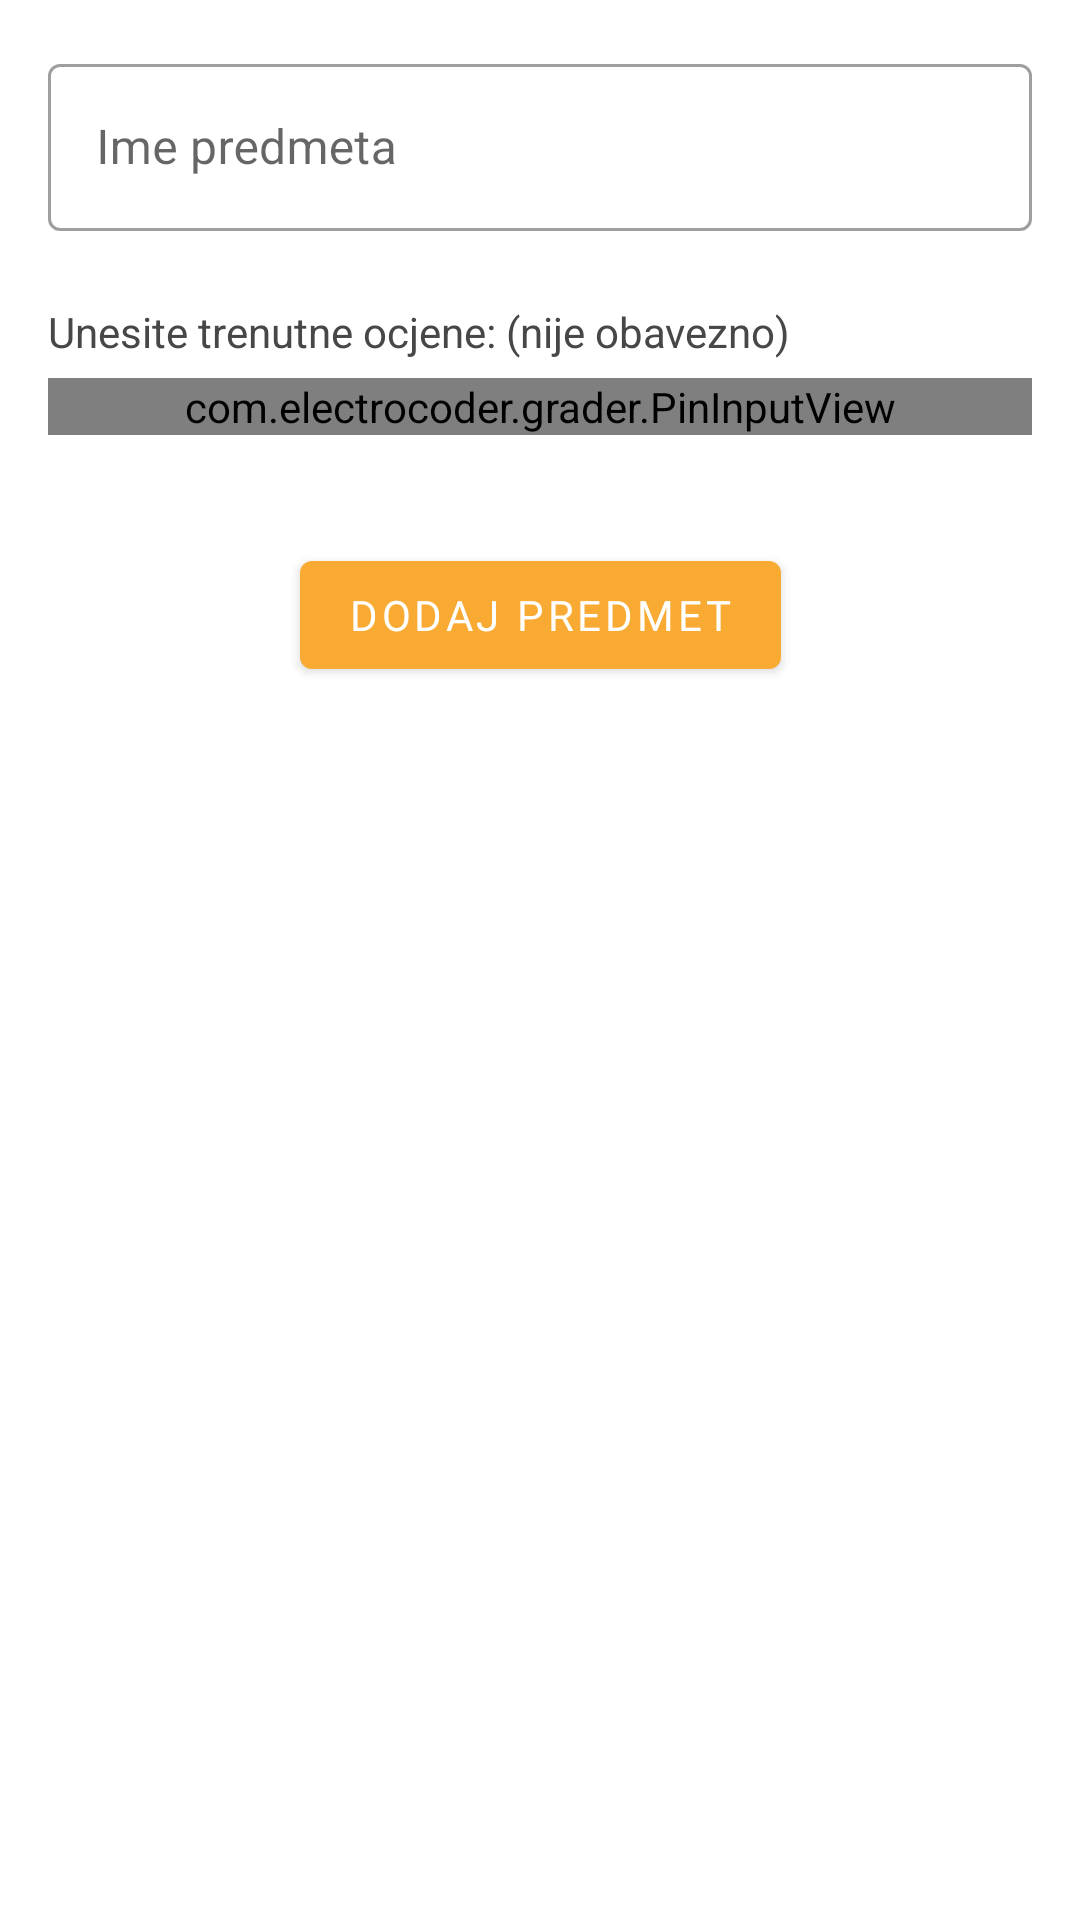

This screen was rendered from an Android layout file. Write that file and the resources it references.
<!-- AndroidManifest.xml: application theme AppTheme -->
<!-- res/layout/addpredmet_fragment.xml -->
<?xml version="1.0" encoding="utf-8"?>
<androidx.constraintlayout.widget.ConstraintLayout xmlns:android="http://schemas.android.com/apk/res/android"
    xmlns:app="http://schemas.android.com/apk/res-auto"
    xmlns:tools="http://schemas.android.com/tools"
    android:layout_width="match_parent"
    android:layout_height="match_parent"
    tools:context=".fragments.AddPredmetFragment">


    <com.google.android.material.textfield.TextInputLayout
        android:id="@+id/imePredmetaInputLayout"
        android:layout_width="match_parent"
        android:layout_height="wrap_content"
        android:layout_marginStart="16dp"
        android:layout_marginTop="16dp"
        android:layout_marginEnd="16dp"
        app:layout_constraintEnd_toEndOf="parent"
        app:layout_constraintStart_toStartOf="parent"
        app:layout_constraintTop_toTopOf="parent"
        style="@style/Widget.MaterialComponents.TextInputLayout.OutlinedBox"
        android:hint="@string/ime_predmeta">

        <com.google.android.material.textfield.TextInputEditText
            android:id="@+id/imePredmetaTextInput"
            android:layout_width="match_parent"
            android:layout_height="match_parent"
            android:maxLines="1"
            android:maxLength="24"/>

    </com.google.android.material.textfield.TextInputLayout>

    <TextView
        android:id="@+id/trenutneOcjeneText"
        android:layout_width="match_parent"
        android:layout_height="wrap_content"
        android:layout_marginTop="24sp"
        android:layout_marginStart="16dp"
        android:layout_marginEnd="16dp"
        android:text="@string/unesite_trenutne_ocjene_text"
        app:layout_constraintTop_toBottomOf="@id/imePredmetaInputLayout"/>


    <com.electrocoder.grader.PinInputView
        android:id="@+id/ocjeneInput"
        android:layout_width="match_parent"
        android:layout_height="wrap_content"
        android:layout_marginStart="16dp"
        android:layout_marginEnd="16dp"
        android:layout_marginTop="6dp"
        android:digits="12345"
        android:maxLength="6"
        android:inputType="numberSigned"
        app:layout_constraintEnd_toEndOf="parent"
        app:layout_constraintStart_toStartOf="parent"
        app:layout_constraintTop_toBottomOf="@id/trenutneOcjeneText" />


    <com.google.android.material.button.MaterialButton
        android:id="@+id/dodajPredmetBtn"
        android:layout_width="wrap_content"
        android:layout_height="wrap_content"
        android:layout_marginTop="36dp"
        android:fontFamily="@font/roboto_extrabold"
        android:text="Dodaj predmet"
        app:icon="@drawable/icon_add"
        app:backgroundTint="@color/colorSecondary"
        app:layout_constraintEnd_toEndOf="parent"
        app:layout_constraintStart_toStartOf="parent"
        app:layout_constraintTop_toBottomOf="@id/ocjeneInput" />


</androidx.constraintlayout.widget.ConstraintLayout>
<!-- resources referenced by this layout -->
<resources>
  <color name="colorSecondary">#F9AA33</color>
  <string name="ime_predmeta">Ime predmeta</string>
  <string name="unesite_trenutne_ocjene_text">Unesite trenutne ocjene: (nije obavezno)</string>
  <style name="AppTheme" parent="Theme.MaterialComponents.Light.NoActionBar">
          
          <item name="colorPrimary">@color/colorPrimary</item>
          <item name="colorPrimaryDark">@color/colorPrimaryDark</item>
          <item name="colorAccent">@color/colorAccent</item>
          <item name="colorSecondary">@color/colorSecondary</item>
  
          <item name="android:textColor">@color/textcolor_light</item>
  
          <item name="materialAlertDialogTheme">@style/MaterialAlertDialog.Rounded</item>
          <item name="android:windowActivityTransitions">true</item>
          <item name="android:fragmentEnterTransition">@android:transition/explode</item>
          <item name="popupMenuStyle">@style/RoundedPopupMenu</item>
          <item name="popupMenuBackground">@drawable/popup_menu_background</item>
       </style>
  <color name="colorPrimary">#344955</color>
  <color name="colorPrimaryDark">#232F34</color>
  <color name="colorAccent">@color/colorSecondary</color> //#03DAC5
  <color name="textcolor_light">#474747</color>
  <style name="MaterialAlertDialog.Rounded" parent="ThemeOverlay.MaterialComponents.MaterialAlertDialog">
  
          <item name="alertDialogStyle">@style/MaterialAlertDialog.App</item>
          <item name="buttonBarPositiveButtonStyle">@style/CustomDialogButton</item>
          <item name="fontFamily">@font/roboto_regular</item>
      </style>
  <style name="RoundedPopupMenu" parent="Widget.MaterialComponents.PopupMenu">
           <item name="popupMenuBackground">@drawable/popup_menu_background</item>
  
      </style>
  <!-- drawable popup_menu_background (drawable) -->
  <?xml version="1.0" encoding="utf-8"?>
  <shape android:shape="rectangle"
      xmlns:android="http://schemas.android.com/apk/res/android" >
  
      <solid android:color="?attr/colorSurface" />
  
      <corners android:bottomLeftRadius="12dp"
          android:bottomRightRadius="12dp"
          android:topLeftRadius="12dp"
          android:topRightRadius="12dp" />
  
  </shape>
  <style name="MaterialAlertDialog.App" parent="MaterialAlertDialog.MaterialComponents">
          <item name="shapeAppearance">@style/RoundedShape</item>
      </style>
  <style name="CustomDialogButton" parent="Widget.MaterialComponents.Button.TextButton.Dialog">
  
          <item name="fontFamily">@font/roboto_extrabold</item>
  
      </style>
  <style name="RoundedShape" parent="ShapeAppearance.MaterialComponents.MediumComponent">
          <item name="cornerFamily">rounded</item>
          <item name="cornerSize">16dp</item>
      </style>
</resources>
